The GitHub repository teukumunawark/Coffee-Bean-Prediction-Api contains a labelled image folder "data" with 4 categories: defect, longberry, peaberry, premium. Examples follow, each with its label.

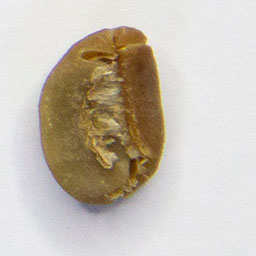
Label: defect

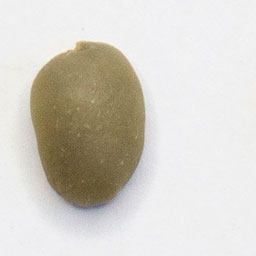
Label: premium

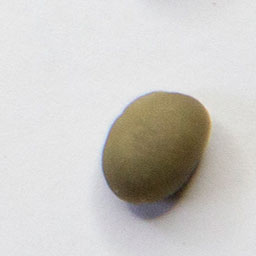
Label: peaberry

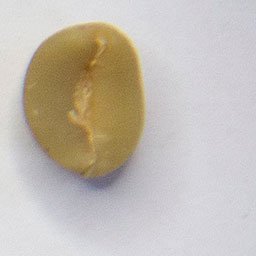
Label: defect

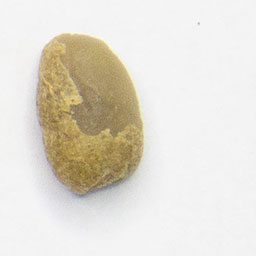
Label: longberry

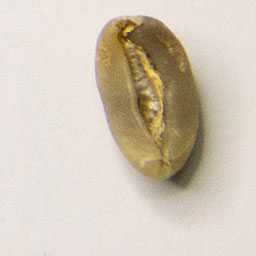
Label: longberry
